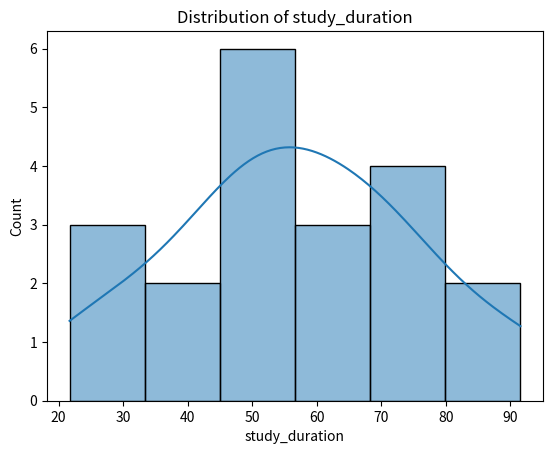
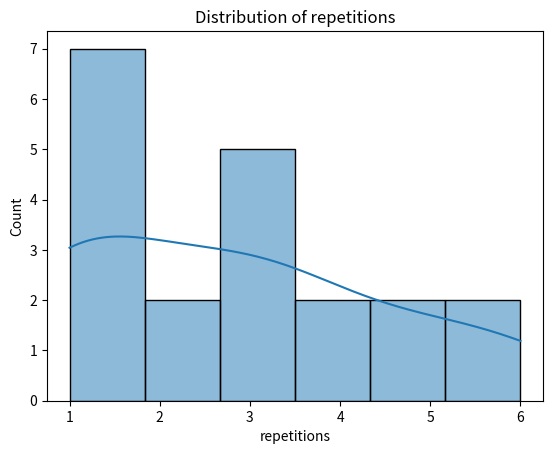
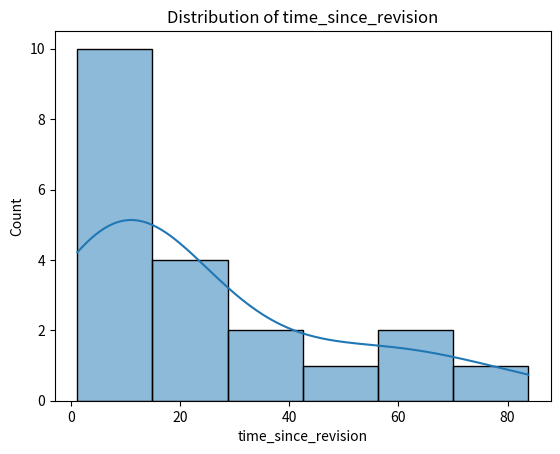
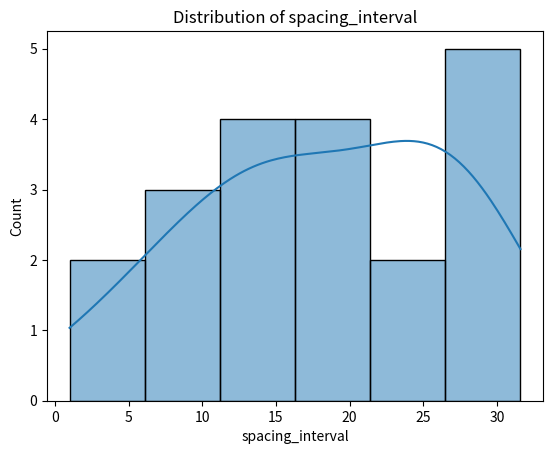
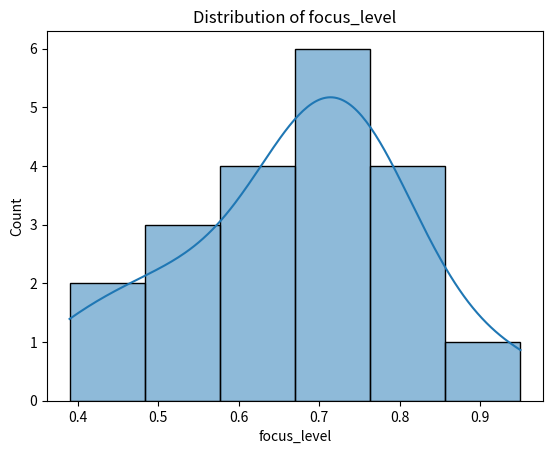
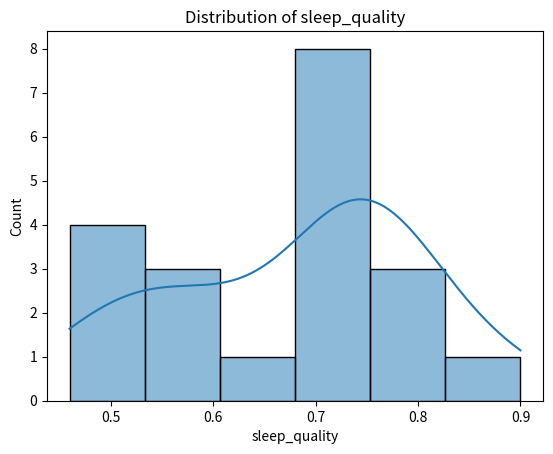
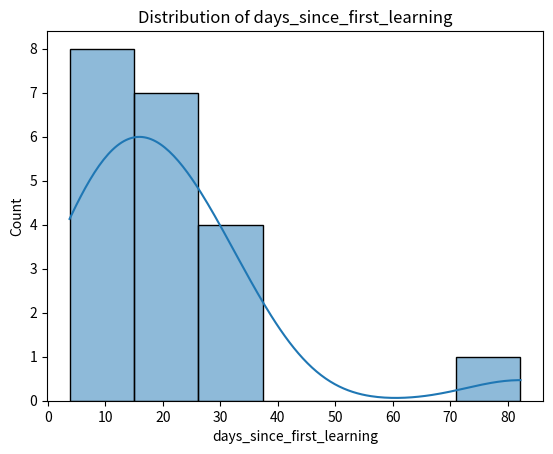
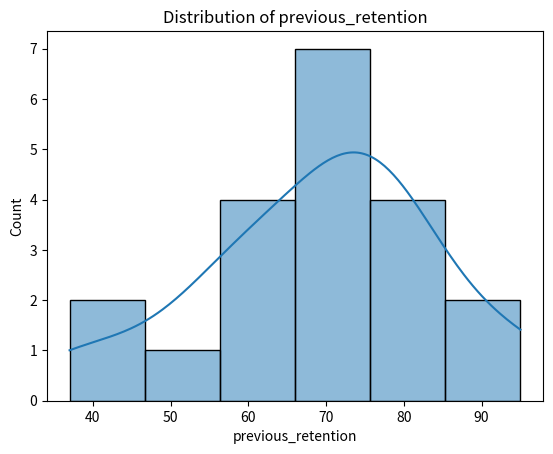
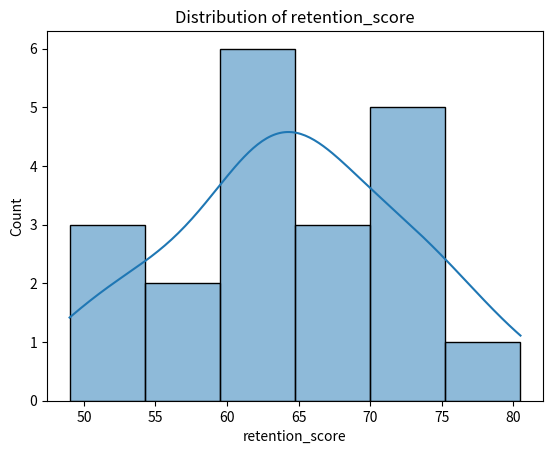
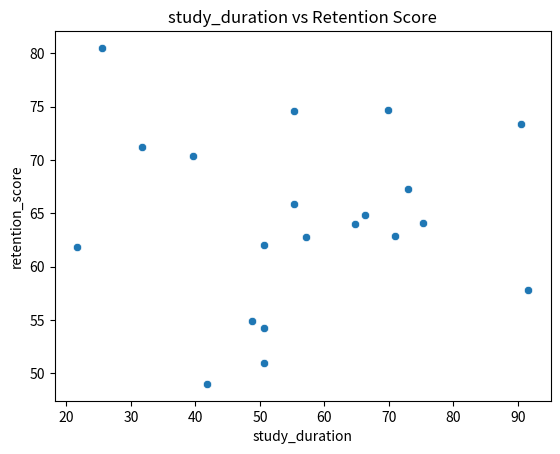
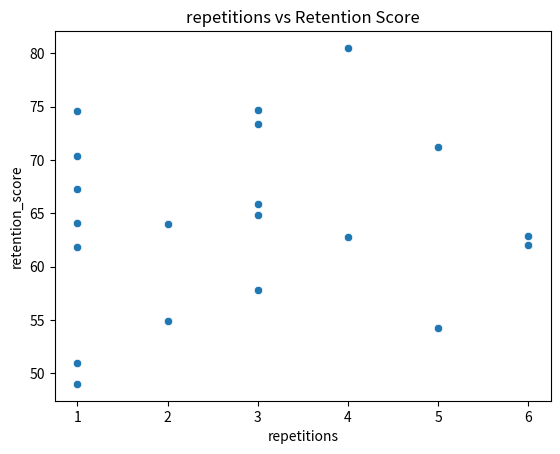
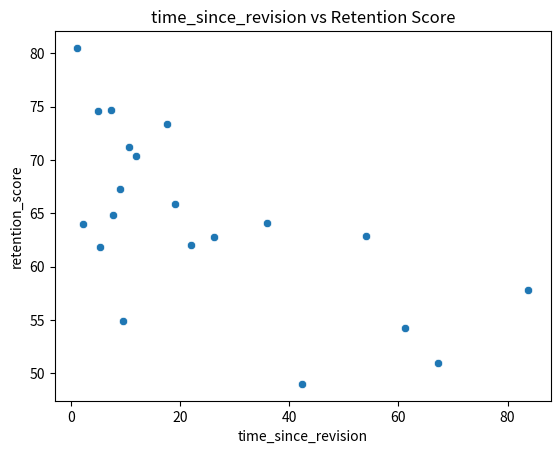
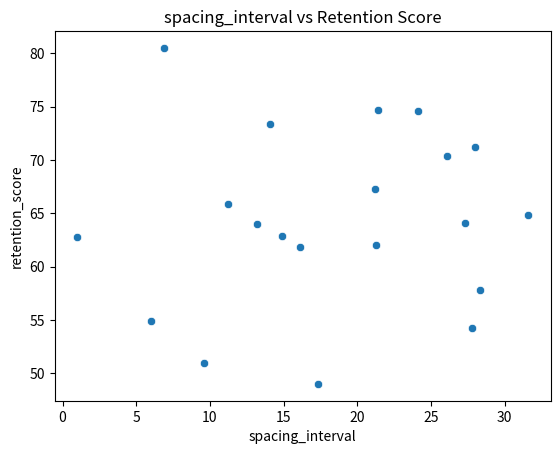
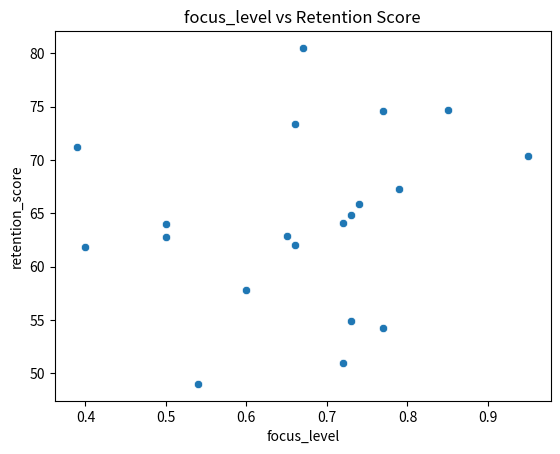
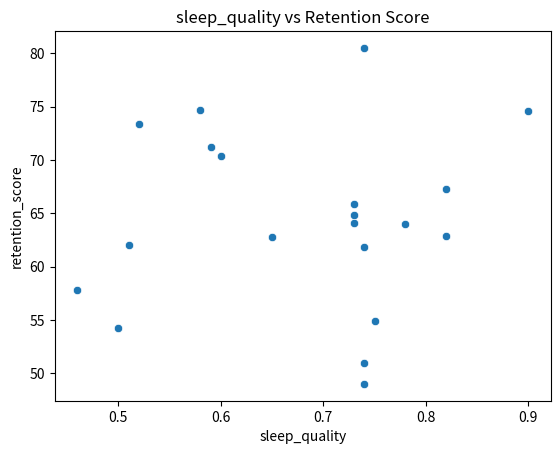
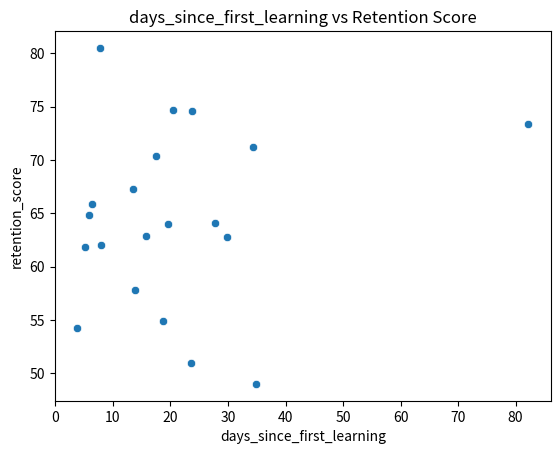

Write the Python code that produced these figures, in order.
import numpy as np
import pandas as pd
import seaborn as sns
import matplotlib.pyplot as plt


# Parameters
np.random.seed(42)      
n_samples = 20     

# Feature Generation

# 1. Study duration (minutes) 
study_duration = np.clip(np.random.normal(loc=60, scale=20, size=n_samples), 10, 120)

# 2. Number of repetitions 
repetitions = np.random.choice([1,2,3,4,5,6], size=n_samples, p=[0.2,0.25,0.2,0.15,0.12,0.08])

# 3. Time since last revision (hours)
time_since_revision = np.clip(np.random.exponential(scale=24, size=n_samples), 1, 168)

# 4. Spacing interval (hours) 
spacing_interval = np.clip(np.random.normal(loc=18, scale=10, size=n_samples), 1, 72)

# 5. Focus level (0–1) –
focus_level = np.clip(np.random.beta(a=5, b=2, size=n_samples), 0.2, 1.0)

# 6. Sleep quality (0–1) 
sleep_quality = np.clip(np.random.normal(loc=0.7, scale=0.15, size=n_samples), 0.3, 1.0)

# 7. Time of day studied 
time_of_day = np.random.choice([0,1,2], size=n_samples, p=[0.35,0.4,0.25])

# 8. Days since first learning
days_since_first_learning = np.clip(np.random.gamma(shape=2, scale=10, size=n_samples), 1, 180)

# 9. Previous retention score (%)
previous_retention = np.clip(np.random.normal(loc=0.65, scale=0.15, size=n_samples), 0.2, 0.95)

# -----------------------------
# Target Variable: Retention Score
# -----------------------------
# Combines cognitive principles: forgetting curve, spacing, repetition, focus, sleep
forgetting_factor = np.exp(-time_since_revision / 72)
spacing_bonus = np.log1p(spacing_interval) / 5
repetition_boost = np.log1p(repetitions) / 3
effort_factor = (study_duration / 120) * 0.4 + focus_level * 0.6
sleep_factor = sleep_quality * 0.3 + 0.7
time_of_day_factor = np.where(time_of_day==0, 1.05, np.where(time_of_day==1, 1.0, 0.95))

retention_score = (
    previous_retention * 0.3 +
    forgetting_factor * 0.25 +
    spacing_bonus * 0.1 +
    repetition_boost * 0.15 +
    effort_factor * 0.1 +
    sleep_factor * 0.07
)
retention_score *= time_of_day_factor
retention_score = np.clip(retention_score, 0, 1) * 100  # convert to %

# -----------------------------
# Create DataFrame
# -----------------------------
df = pd.DataFrame({
    "study_duration": study_duration.round(1),
    "repetitions": repetitions,
    "time_since_revision": time_since_revision.round(1),
    "spacing_interval": spacing_interval.round(1),
    "focus_level": focus_level.round(2),
    "sleep_quality": sleep_quality.round(2),
    "time_of_day": time_of_day,
    "days_since_first_learning": days_since_first_learning.round(1),
    "previous_retention": (previous_retention * 100).round(1),
    "retention_score": retention_score.round(1)
})

# -----------------------------
# Save to CSV
# -----------------------------
output_file = r"C:\Users\ASUS\Desktop\4 ai\memory_dataset.csv"
df.to_csv(output_file, index=False)
print(f"Dataset saved as {output_file}")
print(df.head())


# -----------------------------
# Data Validation
# -----------------------------
print("\n--- Dataset Summary ---")
print(df.describe())

print("\n--- Feature Types ---")
print(df.dtypes)

print("\n--- Time of Day Distribution ---")
print(df['time_of_day'].value_counts())

# Histograms for numerical features
numeric_features = ["study_duration", "repetitions", "time_since_revision", 
                    "spacing_interval", "focus_level", "sleep_quality",
                    "days_since_first_learning", "previous_retention", "retention_score"]

for col in numeric_features:
    sns.histplot(df[col], kde=True)
    plt.title(f'Distribution of {col}')
    plt.show()

# Scatter plots to see correlation with retention_score
for col in numeric_features[:-1]:  # exclude retention_score itself
    sns.scatterplot(x=col, y='retention_score', data=df)
    plt.title(f'{col} vs Retention Score')
    plt.show()
